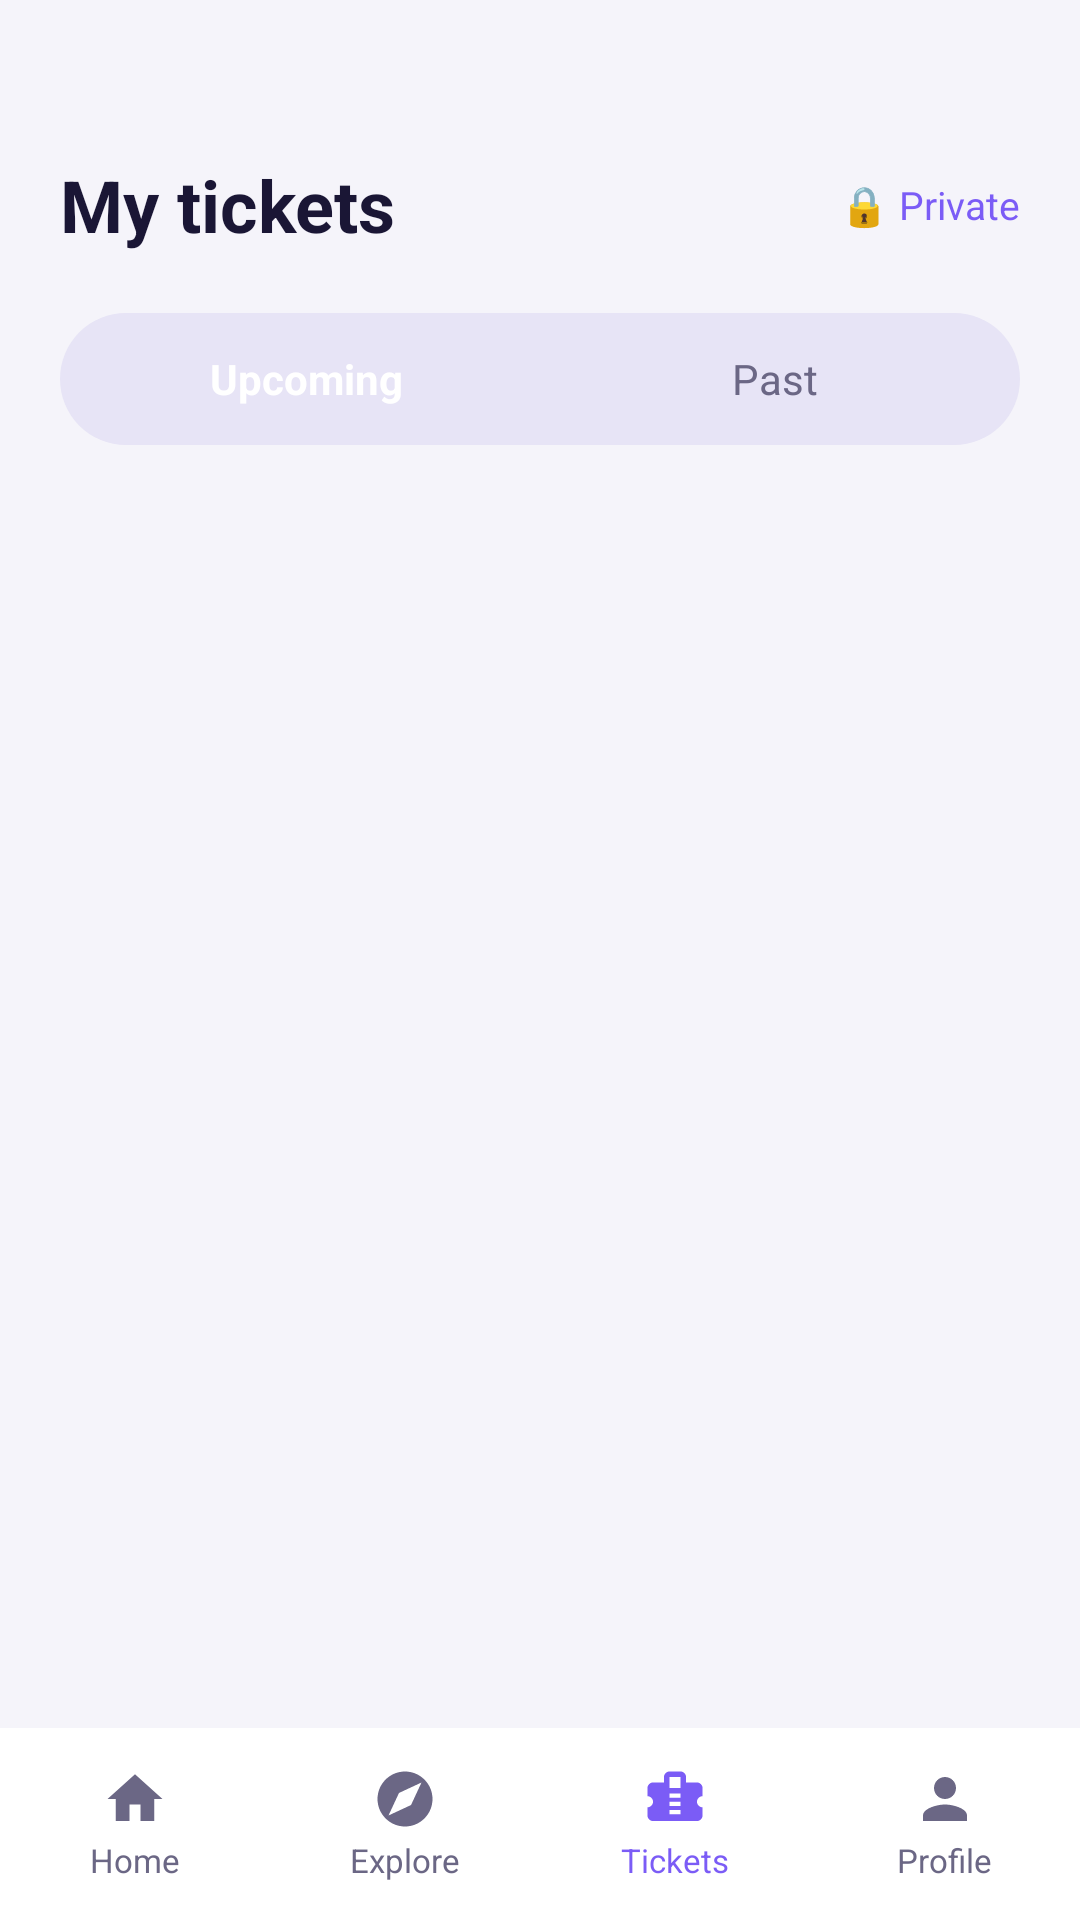

Layout XML and referenced resources for this Android screen:
<!-- AndroidManifest.xml: application theme Theme.Bookify -->
<!-- res/layout/activity_my_tickets.xml -->
<?xml version="1.0" encoding="utf-8"?>
<androidx.constraintlayout.widget.ConstraintLayout
    xmlns:android="http://schemas.android.com/apk/res/android"
    xmlns:app="http://schemas.android.com/apk/res-auto"
    android:layout_width="match_parent"
    android:layout_height="match_parent"
    android:background="?attr/colorAppBackground">

    
    <LinearLayout
        android:id="@+id/bottom_nav"
        android:layout_width="match_parent"
        android:layout_height="64dp"
        android:background="?attr/colorAppSurface"
        android:orientation="horizontal"
        app:layout_constraintBottom_toBottomOf="parent">

        <LinearLayout android:id="@+id/nav_home" android:layout_width="0dp" android:layout_height="match_parent"
            android:layout_weight="1" android:gravity="center" android:orientation="vertical">
            <ImageView android:layout_width="22dp" android:layout_height="22dp"
                android:src="@drawable/ic_nav_home" app:tint="?attr/colorAppTextMuted" android:contentDescription="@string/nav_home" />
            <TextView android:layout_width="wrap_content" android:layout_height="wrap_content"
                android:layout_marginTop="2dp"
                android:text="@string/nav_home" android:textColor="?attr/colorAppTextMuted" android:textSize="11sp" />
        </LinearLayout>

        <LinearLayout android:id="@+id/nav_explore" android:layout_width="0dp" android:layout_height="match_parent"
            android:layout_weight="1" android:gravity="center" android:orientation="vertical">
            <ImageView android:layout_width="22dp" android:layout_height="22dp"
                android:src="@drawable/ic_nav_explore" app:tint="?attr/colorAppTextMuted" android:contentDescription="@string/nav_explore" />
            <TextView android:layout_width="wrap_content" android:layout_height="wrap_content"
                android:layout_marginTop="2dp"
                android:text="@string/nav_explore" android:textColor="?attr/colorAppTextMuted" android:textSize="11sp" />
        </LinearLayout>

        <LinearLayout android:id="@+id/nav_tickets" android:layout_width="0dp" android:layout_height="match_parent"
            android:layout_weight="1" android:gravity="center" android:orientation="vertical">
            <ImageView android:layout_width="22dp" android:layout_height="22dp"
                android:src="@drawable/ic_ticket" app:tint="@color/primary_purple" android:contentDescription="@string/nav_tickets" />
            <TextView android:layout_width="wrap_content" android:layout_height="wrap_content"
                android:layout_marginTop="2dp"
                android:text="@string/nav_tickets" android:textColor="@color/primary_purple" android:textSize="11sp" />
        </LinearLayout>

        <LinearLayout android:id="@+id/nav_profile" android:layout_width="0dp" android:layout_height="match_parent"
            android:layout_weight="1" android:gravity="center" android:orientation="vertical">
            <ImageView android:layout_width="22dp" android:layout_height="22dp"
                android:src="@drawable/ic_nav_profile" app:tint="?attr/colorAppTextMuted" android:contentDescription="@string/nav_profile" />
            <TextView android:layout_width="wrap_content" android:layout_height="wrap_content"
                android:layout_marginTop="2dp"
                android:text="@string/nav_profile" android:textColor="?attr/colorAppTextMuted" android:textSize="11sp" />
        </LinearLayout>
    </LinearLayout>

    
    <ScrollView
        android:layout_width="match_parent"
        android:layout_height="0dp"
        app:layout_constraintTop_toTopOf="parent"
        app:layout_constraintBottom_toTopOf="@id/bottom_nav">

        <LinearLayout
            android:layout_width="match_parent"
            android:layout_height="wrap_content"
            android:orientation="vertical"
            android:paddingHorizontal="20dp"
            android:paddingTop="52dp"
            android:paddingBottom="16dp">

            
            <LinearLayout android:layout_width="match_parent" android:layout_height="wrap_content"
                android:orientation="horizontal" android:gravity="center_vertical"
                android:layout_marginBottom="20dp">
                <TextView
                    android:layout_width="0dp" android:layout_height="wrap_content" android:layout_weight="1"
                    android:text="@string/my_tickets_title"
                    android:textColor="?attr/colorAppTextPrimary" android:textSize="24sp" android:textStyle="bold" />
                <TextView
                    android:id="@+id/btn_private"
                    android:layout_width="wrap_content" android:layout_height="wrap_content"
                    android:text="@string/my_tickets_private"
                    android:textColor="@color/primary_purple" android:textSize="13sp" />
            </LinearLayout>

            
            <LinearLayout
                android:layout_width="match_parent"
                android:layout_height="44dp"
                android:background="@drawable/bg_chip_default"
                android:orientation="horizontal"
                android:padding="4dp"
                android:layout_marginBottom="20dp">

                <TextView
                    android:id="@+id/tab_upcoming"
                    android:layout_width="0dp" android:layout_height="match_parent" android:layout_weight="1"
                    android:background="@drawable/bg_tab_selected"
                    android:gravity="center"
                    android:text="@string/my_tickets_tab_upcoming"
                    android:textColor="@color/white" android:textSize="14sp" android:textStyle="bold" />

                <TextView
                    android:id="@+id/tab_past"
                    android:layout_width="0dp" android:layout_height="match_parent" android:layout_weight="1"
                    android:gravity="center"
                    android:text="@string/my_tickets_tab_past"
                    android:textColor="?attr/colorAppTextMuted" android:textSize="14sp" />
            </LinearLayout>

            <TextView
                android:id="@+id/tv_no_tickets"
                android:layout_width="match_parent"
                android:layout_height="wrap_content"
                android:text="@string/my_tickets_empty"
                android:textColor="?attr/colorAppTextMuted"
                android:gravity="center"
                android:layout_marginTop="40dp"
                android:visibility="gone"/>

            <androidx.recyclerview.widget.RecyclerView
                android:id="@+id/rv_tickets"
                android:layout_width="match_parent"
                android:layout_height="wrap_content"
                android:nestedScrollingEnabled="false" />

        </LinearLayout>
    </ScrollView>

</androidx.constraintlayout.widget.ConstraintLayout>
<!-- resources referenced by this layout -->
<resources>
  <color name="primary_purple">#7B5CF6</color>
  <color name="white">#FFFFFFFF</color>
  <!-- drawable bg_chip_default (drawable) -->
  <?xml version="1.0" encoding="utf-8"?>
  <shape xmlns:android="http://schemas.android.com/apk/res/android">
      <solid android:color="?attr/colorAppChipBg" />
      <corners android:radius="50dp" />
  </shape>
  <!-- drawable ic_nav_explore (drawable) -->
  <vector xmlns:android="http://schemas.android.com/apk/res/android"
      android:width="24dp" android:height="24dp"
      android:viewportWidth="24" android:viewportHeight="24">
      <path android:fillColor="#FF000000"
          android:pathData="M12,2C6.49,2 2,6.49 2,12s4.49,10 10,10 10,-4.49 10,-10S17.51,2 12,2zM14.19,14.19L6,18l3.81,-8.19L18,6l-3.81,8.19z" />
  </vector>
  <!-- drawable ic_nav_home (drawable) -->
  <vector xmlns:android="http://schemas.android.com/apk/res/android"
      android:width="24dp" android:height="24dp"
      android:viewportWidth="24" android:viewportHeight="24">
      <path android:fillColor="#FF000000"
          android:pathData="M10,20v-6h4v6h5v-8h3L12,3 2,12h3v8z" />
  </vector>
  <!-- drawable ic_nav_profile (drawable) -->
  <vector xmlns:android="http://schemas.android.com/apk/res/android"
      android:width="24dp" android:height="24dp"
      android:viewportWidth="24" android:viewportHeight="24">
      <path android:fillColor="#FF000000"
          android:pathData="M12,12c2.21,0 4,-1.79 4,-4s-1.79,-4 -4,-4 -4,1.79 -4,4 1.79,4 4,4zM12,14c-2.67,0 -8,1.34 -8,4v2h16v-2c0,-2.66 -5.33,-4 -8,-4z" />
  </vector>
  <!-- drawable ic_ticket (drawable) -->
  <vector xmlns:android="http://schemas.android.com/apk/res/android"
      android:width="24dp" android:height="24dp"
      android:viewportWidth="24" android:viewportHeight="24">
      <path android:fillColor="#FF000000"
          android:pathData="M20,6h-4V4c0,-1.1 -0.9,-2 -2,-2h-4c-1.1,0 -2,0.9 -2,2v2H4C2.9,6 2,6.9 2,8v3c1.1,0 2,0.9 2,2s-0.9,2 -2,2v3c0,1.1 0.9,2 2,2h16c1.1,0 2,-0.9 2,-2v-3c-1.1,0 -2,-0.9 -2,-2s0.9,-2 2,-2V8C22,6.9 21.1,6 20,6zM14,17.5h-4v-1.5h4v1.5zM14,14.5h-4v-1.5h4v1.5zM14,11.5h-4v-1.5h4v1.5zM14,8h-4V4h4v4z" />
  </vector>
  <string name="my_tickets_empty">No active tickets found.</string>
  <string name="my_tickets_private">🔒 Private</string>
  <string name="my_tickets_tab_past">Past</string>
  <string name="my_tickets_tab_upcoming">Upcoming</string>
  <string name="my_tickets_title">My tickets</string>
  <string name="nav_explore">Explore</string>
  <string name="nav_home">Home</string>
  <string name="nav_profile">Profile</string>
  <string name="nav_tickets">Tickets</string>
  <color name="chip_bg">#2A2650</color>
  <color name="amber">#F5A623</color>
  <color name="background_light">#F5F4FA</color>
  <color name="surface_light">#FFFFFF</color>
  <color name="text_primary_light">#1A1635</color>
  <color name="text_muted_light">#6B6785</color>
  <color name="chip_bg_light">#E7E4F6</color>
  <style name="BookifyEditText" parent="Widget.MaterialComponents.TextInputEditText.OutlinedBox">
          <item name="android:textColor">?attr/colorAppTextPrimary</item>
          <item name="android:textColorHint">?attr/colorAppTextMuted</item>
      </style>
</resources>
